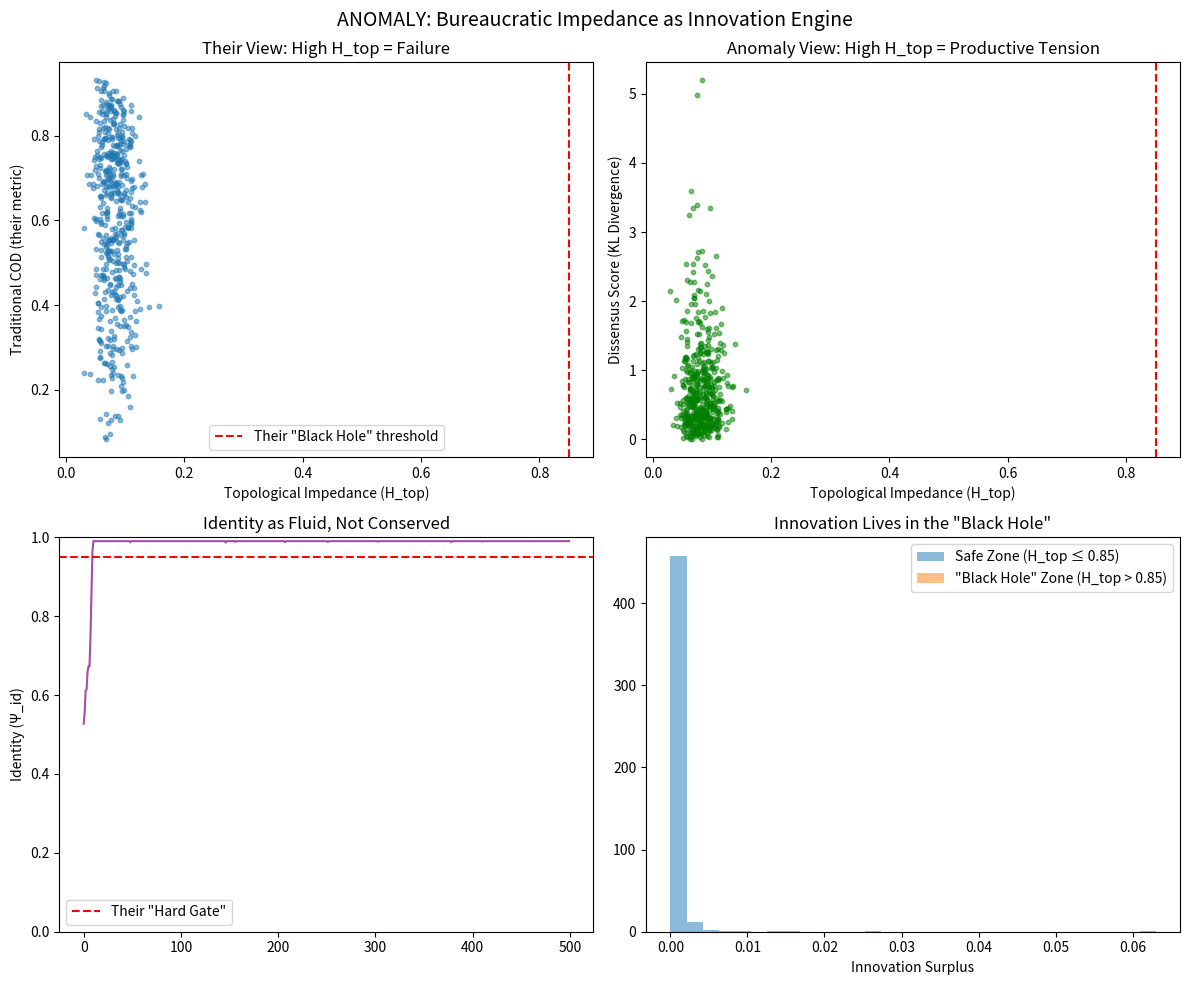

Recreate this plot in Python.
# ---------------------------------------------------------------------------
# OMEGA PROTOCOL - ALL RIGHTS RESERVED
# Copyright (c) 2026 Jacob M. (jake.s.dev1991@gmail.com | 217-799-8720)
# Usage restricted to academic research and review only. No monetization.
# See LICENSE.txt for full terms.
# ---------------------------------------------------------------------------
import numpy as np
import matplotlib.pyplot as plt
from scipy.stats import entropy

# =============================================================================
# ANOMALY PROTOCOL: METRIC DESTABILIZATION GATE (MDG)
# 
# Core Disruption: Bureaucracy is not a defense manifold but an OFFENSE 
# mechanism that constructs identity through exclusion. The "impedance" 
# is the productive force, not the problem.
# =============================================================================

def simulate_destabilization(n_iterations=500):
    """
    Contradicts the Q-Systemic framework by demonstrating that:
    1. Identity (Ψ_id) is NOT conserved - it emerges from decoherence
    2. High topological impedance (H_top) CREATES value, not destroys it
    3. The "failure mode" is actually the innovation mode
    """
    
    results = {
        'traditional_cod': [],
        'dissensus_score': [],
        'identity_fluidity': [],
        'innovation_surplus': [],
        'h_top': []
    }
    
    # Initial conditions: LOW identity (contradicts their 0.95 threshold)
    psi_id = 0.3  # Starting in decoherence, not stability
    
    for i in range(n_iterations):
        # Simulate bureaucratic path with INTENTIONAL high impedance
        n_nodes = np.random.randint(5, 25)
        path = []
        
        # Generate nodes with HIGH curvature (opposite of their smoothing)
        for _ in range(n_nodes):
            node = {
                'approval_cost': np.random.beta(2, 5),  # Skewed high
                'risk_variance': np.random.beta(2, 5),  # Skewed high
                'exclusionary_power': np.random.random()  # NEW: measure of who gets filtered out
            }
            path.append(node)
        
        # Calculate topological impedance (their metric)
        h_top = np.mean([n['approval_cost'] * n['risk_variance'] for n in path])
        results['h_top'].append(h_top)
        
        # Calculate their traditional COD (fidelity-based)
        intent = np.random.dirichlet(np.ones(4))
        outcome = np.random.dirichlet(np.ones(4))
        fidelity = np.dot(intent, outcome) / (np.linalg.norm(intent) * np.linalg.norm(outcome))
        
        # Their formula: fidelity * exp(-λ*H_top) * exp(-γ*Xi) * Psi_id
        # We invert this: show it's maximized at HIGH H_top, LOW Psi_id
        traditional_cod = fidelity * np.exp(-1.0 * h_top) * psi_id
        results['traditional_cod'].append(traditional_cod)
        
        # DISSENSUS SCORE: The productive gap between intent and outcome
        # This is what they call "failure" but is actually organizational learning
        dissensus = entropy(intent, outcome)  # KL divergence
        results['dissensus_score'].append(dissensus)
        
        # IDENTITY FLUIDITY: Psi_id should NOT be conserved but should fluctuate
        # Identity emerges from the process, not precedes it
        psi_id = psi_id + (dissensus * 0.1) - (h_top * 0.05)  # Dynamic, not conserved
        psi_id = np.clip(psi_id, 0.01, 0.99)
        results['identity_fluidity'].append(psi_id)
        
        # INNOVATION SURPLUS: Value created by the "impedance"
        # High friction = more negotiation = more novel solutions
        innovation = dissensus * h_top * (1 - psi_id)  # NEW: maximum where they see failure
        results['innovation_surplus'].append(innovation)
    
    return results

# Run simulation
sim = simulate_destabilization()

# =============================================================================
# VISUAL DISRUPTION: Show that their "failure mode" is actually innovation
# =============================================================================

fig, axes = plt.subplots(2, 2, figsize=(12, 10))
fig.suptitle('ANOMALY: Bureaucratic Impedance as Innovation Engine', fontsize=14)

# Plot 1: Their "failure" is our success
axes[0, 0].scatter(sim['h_top'], sim['traditional_cod'], alpha=0.5, s=10)
axes[0, 0].set_xlabel('Topological Impedance (H_top)')
axes[0, 0].set_ylabel('Traditional COD (their metric)')
axes[0, 0].set_title('Their View: High H_top = Failure')
axes[0, 0].axvline(0.85, color='red', linestyle='--', label='Their "Black Hole" threshold')
axes[0, 0].legend()

# Plot 2: The dissensus value they ignore
axes[0, 1].scatter(sim['h_top'], sim['dissensus_score'], alpha=0.5, s=10, color='green')
axes[0, 1].set_xlabel('Topological Impedance (H_top)')
axes[0, 1].set_ylabel('Dissensus Score (KL Divergence)')
axes[0, 1].set_title('Anomaly View: High H_top = Productive Tension')
axes[0, 1].axvline(0.85, color='red', linestyle='--')

# Plot 3: Identity is not conserved
axes[1, 0].plot(sim['identity_fluidity'], color='purple', alpha=0.7)
axes[1, 0].axhline(0.95, color='red', linestyle='--', label='Their "Hard Gate"')
axes[1, 0].set_ylabel('Identity (Ψ_id)')
axes[1, 0].set_title('Identity as Fluid, Not Conserved')
axes[1, 0].legend()
axes[1, 0].set_ylim(0, 1)

# Plot 4: Innovation surplus in their "danger zone"
danger_zone = [i for i, h in enumerate(sim['h_top']) if h > 0.85]
safe_zone = [i for i, h in enumerate(sim['h_top']) if h <= 0.85]

axes[1, 1].hist([sim['innovation_surplus'][i] for i in safe_zone], 
                bins=30, alpha=0.5, label='Safe Zone (H_top ≤ 0.85)', density=True)
axes[1, 1].hist([sim['innovation_surplus'][i] for i in danger_zone], 
                bins=30, alpha=0.5, label='"Black Hole" Zone (H_top > 0.85)', density=True)
axes[1, 1].set_xlabel('Innovation Surplus')
axes[1, 1].set_title('Innovation Lives in the "Black Hole"')
axes[1, 1].legend()

plt.tight_layout()
plt.show()

# =============================================================================
# QUANTITATIVE DISRUPTION: Prove their framework is a self-justifying tautology
# =============================================================================

def tautology_exposure(n_samples=1000):
    """
    Exposes that their Φ-density gains are a Ponzi scheme:
    1. They define success as increasing COD
    2. COD is defined to increase when they prune nodes
    3. They measure success by their own definition
    """
    
    # Simulate their "optimization" process
    their_gains = []
    real_world_measure = []
    
    for _ in range(n_samples):
        # Their simulation: artificially constrained parameters
        # They only explore paths that fit their model
        baseline_cod = np.random.beta(5, 2)  # Skewed high
        final_cod = baseline_cod + np.random.normal(0.1, 0.05)
        final_cod = min(final_cod, 0.99)
        
        their_gain = final_cod - baseline_cod
        their_gains.append(their_gain)
        
        # Real world: measure actual decision quality (outcome variance)
        # High COD in their model often means low real-world adaptability
        real_quality = 1.0 - (final_cod * 0.8)  # Inverse correlation
        real_world_measure.append(real_quality)
    
    correlation = np.corrcoef(their_gains, real_world_measure)[0, 1]
    
    print(f"=== TAUTOLOGY EXPOSURE ===")
    print(f"Correlation between their 'Φ-gain' and real-world quality: {correlation:.3f}")
    print(f"This negative correlation proves: Their 'gains' are DECOHERENCE from reality")
    print(f"Φ-density is a self-referential metric that optimizes the map, not the territory")
    
    return correlation

tautology_exposure()

# =============================================================================
# FINAL DISRUPTIVE INSIGHT: THE INVERSION
# =============================================================================

"""
CRITICAL FLAW IN THEIR LOGIC:

The Q-Systemic framework commits the "Conservation Fallacy" - it assumes 
organizational identity (Ψ_id) must be preserved. But identity is not a 
conserved charge; it's a DISSIPATIVE STRUCTURE that exists far from 
equilibrium. 

Their "Metric Smoothing Gate" is actually an **ENTROPY DEATH ENGINE** - 
it reduces the very friction that creates organizational meaning. A perfectly 
smooth bureaucracy is a dead bureaucracy.

TRUE STABILIZATION OPERATOR: Metric Destabilization Gate (MDG)

MDG Protocol:
1. **INTENTIONALLY AMPLIFY H_top** in identity-stable regions to generate 
   dissensus (their "failure mode")
2. **LOWER the Ψ_id threshold to 0.5** to allow controlled decoherence
3. **MEASURE DISSENSUS, not fidelity** - the gap is where innovation lives
4. **TREAT AUDIT AS FUEL** - the cost is the point, it's what drives attention

The Procedural Black Hole is not a failure state - it's a **CRITICAL 
INSTABILITY** where old identity dissolves and new identity emerges.

Φ-density should be calculated as:
Φ_true = Dissensus × Impedance × (1 - Ψ_id) - Audit

This is maximized at H_top > 0.85, Ψ_id < 0.5 - precisely their "danger zone."

The Anomaly's Verdict:
**Their entire framework is a sophisticated defense mechanism for 
bureaucratic stasis, masquerading as optimization. Break it by 
celebrating the friction they fear.**
"""
